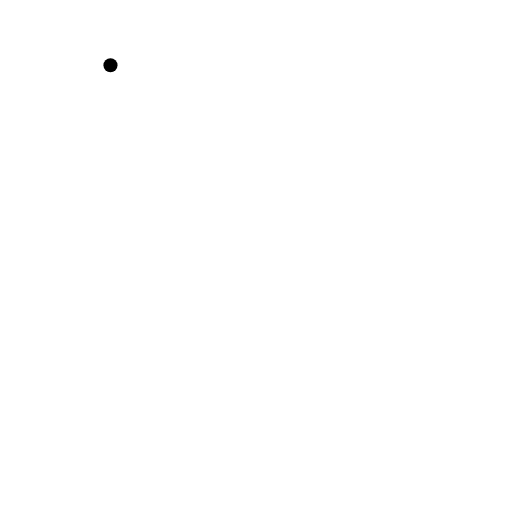
t = 0.00 s
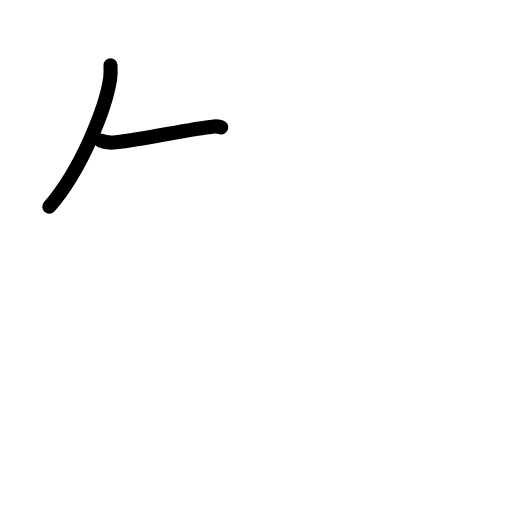
t = 1.83 s
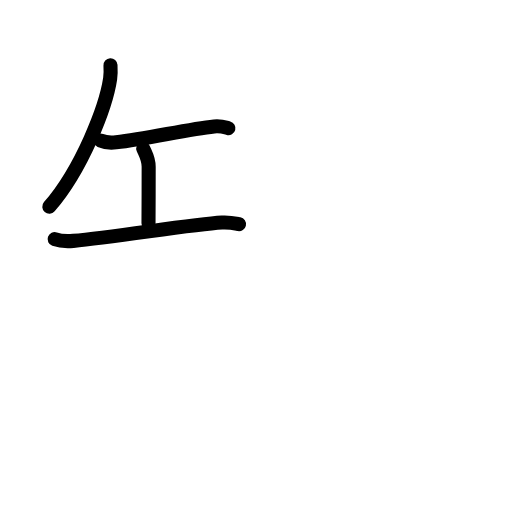
t = 3.63 s
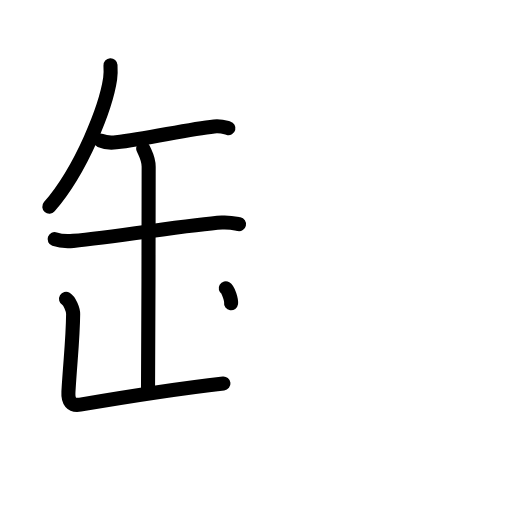
t = 5.38 s
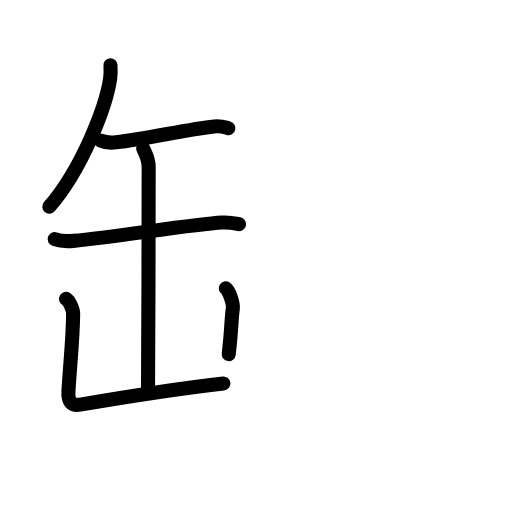
t = 5.75 s
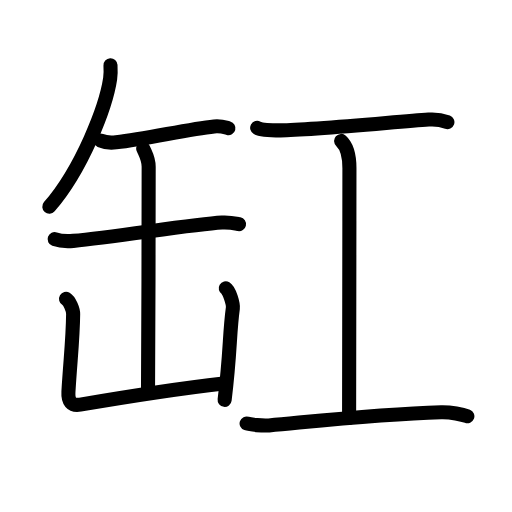
t = 9.00 s

The animated SVG that drew these frames (rendered in a browser with its animation timeline set to each time). Animation: 32 SMIL elements (animate=32); one cycle of 9.00 s.

<?xml version="1.0" encoding="UTF-8"?>
<!--
AniKanjiVG is licensed by CC-BY-SA Paul C. Sommerhoff (https://bitbucket.org/sommerhoff/anikanjivg).
AniKanjiVG uses KanjiVG which is licensed by CC-BY-SA Ulrich Apel (http://kanjivg.tagaini.net).
See also http://creativecommons.org/licenses/by-sa/3.0/
-->
<svg xmlns:kvg='http://kanjivg.tagaini.net' xmlns='http://www.w3.org/2000/svg' width='109' height='109' viewBox='0 0 109 109' style='fill:none;stroke:#000000;stroke-width:3;stroke-linecap:round;stroke-linejoin:round;' id="kvg:kanji_07f38"><g id="kvg:07f38" kvg:element="缸"><g id="kvg:07f38-g1" kvg:element="缶" kvg:position="left" kvg:radical="general"><path id="kvg:07f38-s1" kvg:type="㇒" d="M23.52,13.89c0.04,0.71,0.08,1.83-0.07,2.85C22.56,22.75,17.47,35.93,10.5,44"><animate attributeName="d" begin="0.0s" dur="0.5s" from="M23.52,13.89C23.52,13.89,23.52,13.89,23.52,13.89" to="M23.52,13.89c0.04,0.71,0.08,1.83-0.07,2.85" />
<animate attributeName="d" begin="0.5s" dur="0.5s" from="M23.52,13.89c0.04,0.71,0.08,1.83-0.07,2.85c0,0,0,0,0,0,0" to="M23.52,13.89c0.04,0.71,0.08,1.83-0.07,2.85C22.56,22.75,17.47,35.93,10.5,44" />
</path>
<path id="kvg:07f38-s2" kvg:type="㇐" d="M21.38,29.92c0.87,0.38,2.46,0.48,3.33,0.38c6.79-0.8,15.29-2.8,20.88-3.38c1.44-0.15,2.32,0.18,3.04,0.37"><animate attributeName="d" begin="1.0s" dur="0.3333333333333333s" from="M21.38,29.92C21.38,29.92,21.38,29.92,21.38,29.92" to="M21.38,29.92c0.87,0.38,2.46,0.48,3.33,0.38" />
<animate attributeName="d" begin="1.3333333333333333s" dur="0.3333333333333333s" from="M21.38,29.92c0.87,0.38,2.46,0.48,3.33,0.38c0,0,0,0,0,0,0" to="M21.38,29.92c0.87,0.38,2.46,0.48,3.33,0.38c6.79-0.8,15.29-2.8,20.88-3.38" />
<animate attributeName="d" begin="1.6666666666666665s" dur="0.3333333333333333s" from="M21.38,29.92c0.87,0.38,2.46,0.48,3.33,0.38c6.79-0.8,15.29-2.8,20.88-3.38c0,0,0,0,0,0,0" to="M21.38,29.92c0.87,0.38,2.46,0.48,3.33,0.38c6.79-0.8,15.29-2.8,20.88-3.38c1.44-0.15,2.32,0.18,3.04,0.37" />
<animate attributeName="d" begin="0s" dur="1.0s" from="M-100,-100" to="M-100,-100" />
</path>
<path id="kvg:07f38-s3" kvg:type="㇐" d="M11.63,50.91c1.04,0.37,2.94,0.46,3.97,0.37c8.9-0.78,25.15-3.53,31.65-3.91c1.72-0.1,2.76,0.18,3.63,0.36"><animate attributeName="d" begin="2.0s" dur="0.3333333333333333s" from="M11.63,50.91C11.63,50.91,11.63,50.91,11.63,50.91" to="M11.63,50.91c1.04,0.37,2.94,0.46,3.97,0.37" />
<animate attributeName="d" begin="2.3333333333333335s" dur="0.3333333333333333s" from="M11.63,50.91c1.04,0.37,2.94,0.46,3.97,0.37c0,0,0,0,0,0,0" to="M11.63,50.91c1.04,0.37,2.94,0.46,3.97,0.37c8.9-0.78,25.15-3.53,31.65-3.91" />
<animate attributeName="d" begin="2.6666666666666665s" dur="0.3333333333333333s" from="M11.63,50.91c1.04,0.37,2.94,0.46,3.97,0.37c8.9-0.78,25.15-3.53,31.65-3.91c0,0,0,0,0,0,0" to="M11.63,50.91c1.04,0.37,2.94,0.46,3.97,0.37c8.9-0.78,25.15-3.53,31.65-3.91c1.72-0.1,2.76,0.18,3.63,0.36" />
<animate attributeName="d" begin="0s" dur="2.0s" from="M-100,-100" to="M-100,-100" />
</path>
<path id="kvg:07f38-s4" kvg:type="㇑" d="M30.49,31.63c0.54,1.25,1.16,2.16,1.16,3.88c0,6.04-0.06,43.02-0.14,48.12"><animate attributeName="d" begin="3.0s" dur="0.5s" from="M30.49,31.63C30.49,31.63,30.49,31.63,30.49,31.63" to="M30.49,31.63c0.54,1.25,1.16,2.16,1.16,3.88" />
<animate attributeName="d" begin="3.5s" dur="0.5s" from="M30.49,31.63c0.54,1.25,1.16,2.16,1.16,3.88c0,0,0,0,0,0,0" to="M30.49,31.63c0.54,1.25,1.16,2.16,1.16,3.88c0,6.04-0.06,43.02-0.14,48.12" />
<animate attributeName="d" begin="0s" dur="3.0s" from="M-100,-100" to="M-100,-100" />
</path>
<path id="kvg:07f38-s5" kvg:type="㇄" d="M14.06,63.63c0.76,0.45,1.53,2.34,1.51,3.25c-0.07,5.62-0.57,9.37-1,16.5c-0.12,2.06,0.62,3.07,2.5,2.75c5.18-0.88,20.68-3.38,30.5-4.5"><animate attributeName="d" begin="4.0s" dur="0.25s" from="M14.06,63.63C14.06,63.63,14.06,63.63,14.06,63.63" to="M14.06,63.63c0.76,0.45,1.53,2.34,1.51,3.25" />
<animate attributeName="d" begin="4.25s" dur="0.25s" from="M14.06,63.63c0.76,0.45,1.53,2.34,1.51,3.25c0,0,0,0,0,0,0" to="M14.06,63.63c0.76,0.45,1.53,2.34,1.51,3.25c-0.07,5.62-0.57,9.37-1,16.5" />
<animate attributeName="d" begin="4.5s" dur="0.25s" from="M14.06,63.63c0.76,0.45,1.53,2.34,1.51,3.25c-0.07,5.62-0.57,9.37-1,16.5c0,0,0,0,0,0,0" to="M14.06,63.63c0.76,0.45,1.53,2.34,1.51,3.25c-0.07,5.62-0.57,9.37-1,16.5c-0.12,2.06,0.62,3.07,2.5,2.75" />
<animate attributeName="d" begin="4.75s" dur="0.25s" from="M14.06,63.63c0.76,0.45,1.53,2.34,1.51,3.25c-0.07,5.62-0.57,9.37-1,16.5c-0.12,2.06,0.62,3.07,2.5,2.75c0,0,0,0,0,0,0" to="M14.06,63.63c0.76,0.45,1.53,2.34,1.51,3.25c-0.07,5.62-0.57,9.37-1,16.5c-0.12,2.06,0.62,3.07,2.5,2.75c5.18-0.88,20.68-3.38,30.5-4.5" />
<animate attributeName="d" begin="0s" dur="4.0s" from="M-100,-100" to="M-100,-100" />
</path>
<path id="kvg:07f38-s6" kvg:type="㇑" d="M48.06,61.38c0.76,0.45,1.64,3.35,1.51,4.25c-0.75,5.5-0.5,9.25-1.75,19.5"><animate attributeName="d" begin="5.0s" dur="0.5s" from="M48.06,61.38C48.06,61.38,48.06,61.38,48.06,61.38" to="M48.06,61.38c0.76,0.45,1.64,3.35,1.51,4.25" />
<animate attributeName="d" begin="5.5s" dur="0.5s" from="M48.06,61.38c0.76,0.45,1.64,3.35,1.51,4.25c0,0,0,0,0,0,0" to="M48.06,61.38c0.76,0.45,1.64,3.35,1.51,4.25c-0.75,5.5-0.5,9.25-1.75,19.5" />
<animate attributeName="d" begin="0s" dur="5.0s" from="M-100,-100" to="M-100,-100" />
</path>
</g>
<g id="kvg:07f38-g2" kvg:element="工" kvg:position="right"><path id="kvg:07f38-s7" kvg:type="㇐" d="M54.75,27.22c0.95,0.52,4.03,0.53,5,0.53c6.25,0,24-1.75,31.5-2.29c1.46-0.11,2.79,0.1,4,0.54"><animate attributeName="d" begin="6.0s" dur="0.3333333333333333s" from="M54.75,27.22C54.75,27.22,54.75,27.22,54.75,27.22" to="M54.75,27.22c0.95,0.52,4.03,0.53,5,0.53" />
<animate attributeName="d" begin="6.333333333333333s" dur="0.3333333333333333s" from="M54.75,27.22c0.95,0.52,4.03,0.53,5,0.53c0,0,0,0,0,0,0" to="M54.75,27.22c0.95,0.52,4.03,0.53,5,0.53c6.25,0,24-1.75,31.5-2.29" />
<animate attributeName="d" begin="6.666666666666667s" dur="0.3333333333333333s" from="M54.75,27.22c0.95,0.52,4.03,0.53,5,0.53c6.25,0,24-1.75,31.5-2.29c0,0,0,0,0,0,0" to="M54.75,27.22c0.95,0.52,4.03,0.53,5,0.53c6.25,0,24-1.75,31.5-2.29c1.46-0.11,2.79,0.1,4,0.54" />
<animate attributeName="d" begin="0s" dur="6.0s" from="M-100,-100" to="M-100,-100" />
</path>
<path id="kvg:07f38-s8" kvg:type="㇑a" d="M72.62,30c1.38,1.25,1.77,3.53,1.77,5.8c0,15.86-0.07,26.01-0.07,53.2"><animate attributeName="d" begin="7.0s" dur="0.5s" from="M72.62,30C72.62,30,72.62,30,72.62,30" to="M72.62,30c1.38,1.25,1.77,3.53,1.77,5.8" />
<animate attributeName="d" begin="7.5s" dur="0.5s" from="M72.62,30c1.38,1.25,1.77,3.53,1.77,5.8c0,0,0,0,0,0,0" to="M72.62,30c1.38,1.25,1.77,3.53,1.77,5.8c0,15.86-0.07,26.01-0.07,53.2" />
<animate attributeName="d" begin="0s" dur="7.0s" from="M-100,-100" to="M-100,-100" />
</path>
<path id="kvg:07f38-s9" kvg:type="㇐" d="M52.5,90.15c0.76,0.26,3.48,0.54,4.76,0.42c13.87-1.29,24.02-2.41,36.65-2.8c2.07-0.06,4.55,0.44,5.59,0.85"><animate attributeName="d" begin="8.0s" dur="0.3333333333333333s" from="M52.5,90.15C52.5,90.15,52.5,90.15,52.5,90.15" to="M52.5,90.15c0.76,0.26,3.48,0.54,4.76,0.42" />
<animate attributeName="d" begin="8.333333333333334s" dur="0.3333333333333333s" from="M52.5,90.15c0.76,0.26,3.48,0.54,4.76,0.42c0,0,0,0,0,0,0" to="M52.5,90.15c0.76,0.26,3.48,0.54,4.76,0.42c13.87-1.29,24.02-2.41,36.65-2.8" />
<animate attributeName="d" begin="8.666666666666666s" dur="0.3333333333333333s" from="M52.5,90.15c0.76,0.26,3.48,0.54,4.76,0.42c13.87-1.29,24.02-2.41,36.65-2.8c0,0,0,0,0,0,0" to="M52.5,90.15c0.76,0.26,3.48,0.54,4.76,0.42c13.87-1.29,24.02-2.41,36.65-2.8c2.07-0.06,4.55,0.44,5.59,0.85" />
<animate attributeName="d" begin="0s" dur="8.0s" from="M-100,-100" to="M-100,-100" />
</path>
</g>
</g>
</svg>
